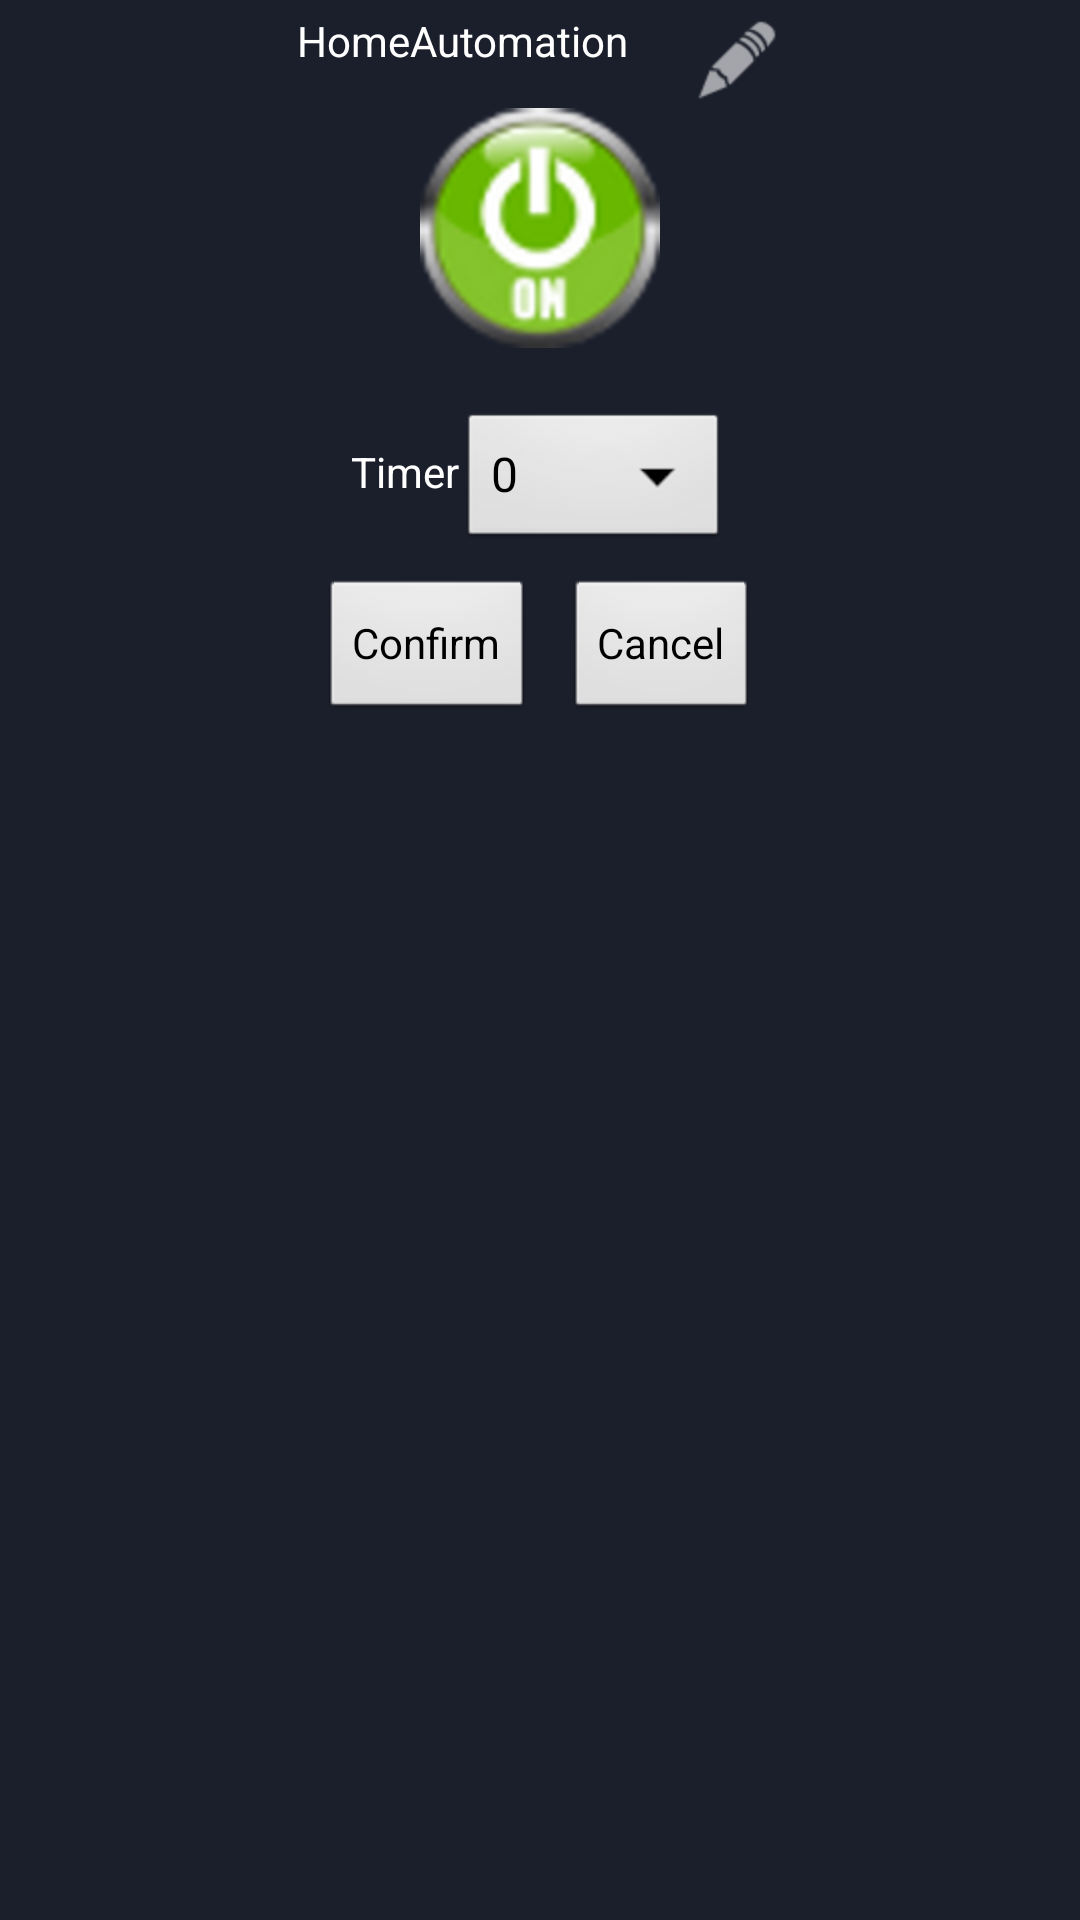

This screen was rendered from an Android layout file. Write that file and the resources it references.
<!-- AndroidManifest.xml: application theme android:Theme.NoTitleBar -->
<!-- res/layout/dialog_light_edit.xml -->
<?xml version="1.0" encoding="utf-8"?>
<LinearLayout xmlns:android="http://schemas.android.com/apk/res/android"
    xmlns:tools="http://schemas.android.com/tools"
    android:layout_width="match_parent"
    android:layout_height="match_parent"
    android:background="@color/background"
    android:gravity="center_horizontal"
    android:orientation="vertical" 
    >

    <LinearLayout
        android:layout_width="match_parent"
        android:layout_height="wrap_content"
        android:gravity="center_horizontal"
        android:orientation="horizontal" >

        <TextView
            android:id="@+id/tv_device_name"
            android:layout_width="wrap_content"
            android:layout_height="wrap_content"
            android:layout_gravity="top"
            android:layout_marginLeft="1dp"
            android:layout_marginTop="4dp"
            android:ems="8"
            android:text="@string/app_name"
            android:textColor="@color/white"/>

        <ImageButton
            android:id="@+id/button_edit_device"
            android:layout_width="wrap_content"
            android:layout_height="wrap_content"
            android:layout_marginTop="4dp"
            android:background="@drawable/ic_action_edit"
            android:contentDescription="@string/app_name" />
    </LinearLayout>

    <ImageButton
        android:id="@+id/button_status_config"
        android:layout_width="wrap_content"
        android:layout_height="wrap_content"
        android:layout_gravity="center_horizontal"
        android:background="@null"
        android:contentDescription="@string/switch_power"
        android:src="@drawable/switch_icon_on_big" />

    <LinearLayout
        android:layout_width="match_parent"
        android:layout_height="wrap_content"
        android:gravity="center_horizontal"
        android:orientation="horizontal" >

        <TextView
            android:id="@+id/textView1"
            android:layout_width="wrap_content"
            android:layout_height="wrap_content"
            android:layout_gravity="bottom"
            android:layout_marginTop="18dp"
            android:text="@string/tvTimer"
            android:textColor="@color/white" />

        <Spinner
            android:id="@+id/spinner_default_times"
            android:layout_width="90dp"
            android:layout_height="wrap_content"
            android:layout_marginTop="20dp"
            android:entries="@array/default_times_for_timer" />
    </LinearLayout>

    <LinearLayout
        android:layout_width="match_parent"
        android:layout_height="wrap_content"
        android:gravity="center_horizontal"
        android:layout_marginTop="8dp"
        android:orientation="horizontal" >

        <Button
            android:id="@+id/light_confirm"
            android:layout_width="wrap_content"
            android:layout_height="wrap_content"
            android:text="@string/confirm"
/>

        <Button
            android:id="@+id/light_cancel"
            android:layout_width="wrap_content"
            android:layout_height="wrap_content"
            android:text="@string/button_cancel"
            android:layout_marginLeft="10dp"
          />

    </LinearLayout>

</LinearLayout>
<!-- resources referenced by this layout -->
<resources>
  <string-array name="default_times_for_timer">
          <item>0</item>
          <item>1</item>
          <item>5</item>
          <item>10</item>
          <item>15</item>
          <item>30</item>
          <item>60</item>
          <item>90</item>
          <item>120</item>
      </string-array>
  <color name="background">#1B1F2B</color>
  <color name="white">#FFFFFF</color>
  <!-- drawable ic_action_edit: png bitmap (drawable-hdpi, 816 bytes) -->
  <!-- drawable switch_icon_on_big: png bitmap (drawable-hdpi, 22355 bytes) -->
  <string name="app_name">HomeAutomation</string>
  <string name="button_cancel">Cancel</string>
  <string name="confirm">Confirm</string>
  <string name="switch_power">Switch Power</string>
  <string name="tvTimer">Timer</string>
</resources>
